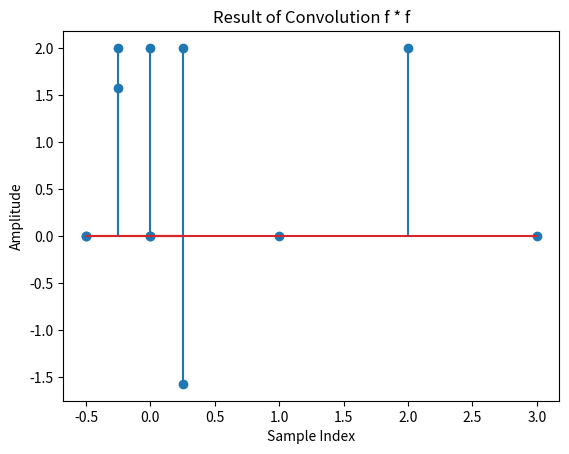

Source code (Python):
import numpy as np
import scipy as sc
from matplotlib import pyplot as plt

f = np.array([0, 1, 0, -1])
f_T = f.T

# Calculate the Fourier Transform F for f
FourierTransform = sc.fft.fft(f)
print('FourierTransform:', FourierTransform)

n = 4
x = f

frequency = np.fft.fftfreq(4)
print('frequency', frequency)

magnitudes = np.abs(FourierTransform)
print('magnitudes (strength of each frequeny component: ', magnitudes)
phases = np.angle(FourierTransform)
print('phases (PhaseShift of each component in radians (pi/2)', phases)

FourierTransform_manual = np.sum(x * np.exp(-2j * np.pi * frequency * np.arange(n)/n))
print('FourierTransform_manual', FourierTransform_manual)

# Plot the Fourier Transform magnitudes
plt.stem(frequency, magnitudes)
plt.title('magnitudes Spectrum')
plt.xlabel('Frequency')
plt.ylabel('magnitudes')
plt.show()

# Plot the Fourier Transform phases
plt.stem(frequency, phases)
plt.title('Phase Spectrum')
plt.xlabel('Frequency')
plt.ylabel('Phase (Radians)')
plt.show()

FourierTransformSquared = FourierTransform * FourierTransform
print('FourierTransformSquared', FourierTransformSquared)

InverseFT = np.fft.ifft(FourierTransformSquared)
print('InverseFT', InverseFT)

# Optionally, plot the result to visualize it
plt.stem(np.abs(InverseFT))
plt.title('Result of Convolution f * f')
plt.xlabel('Sample Index')
plt.ylabel('Amplitude')
plt.show()